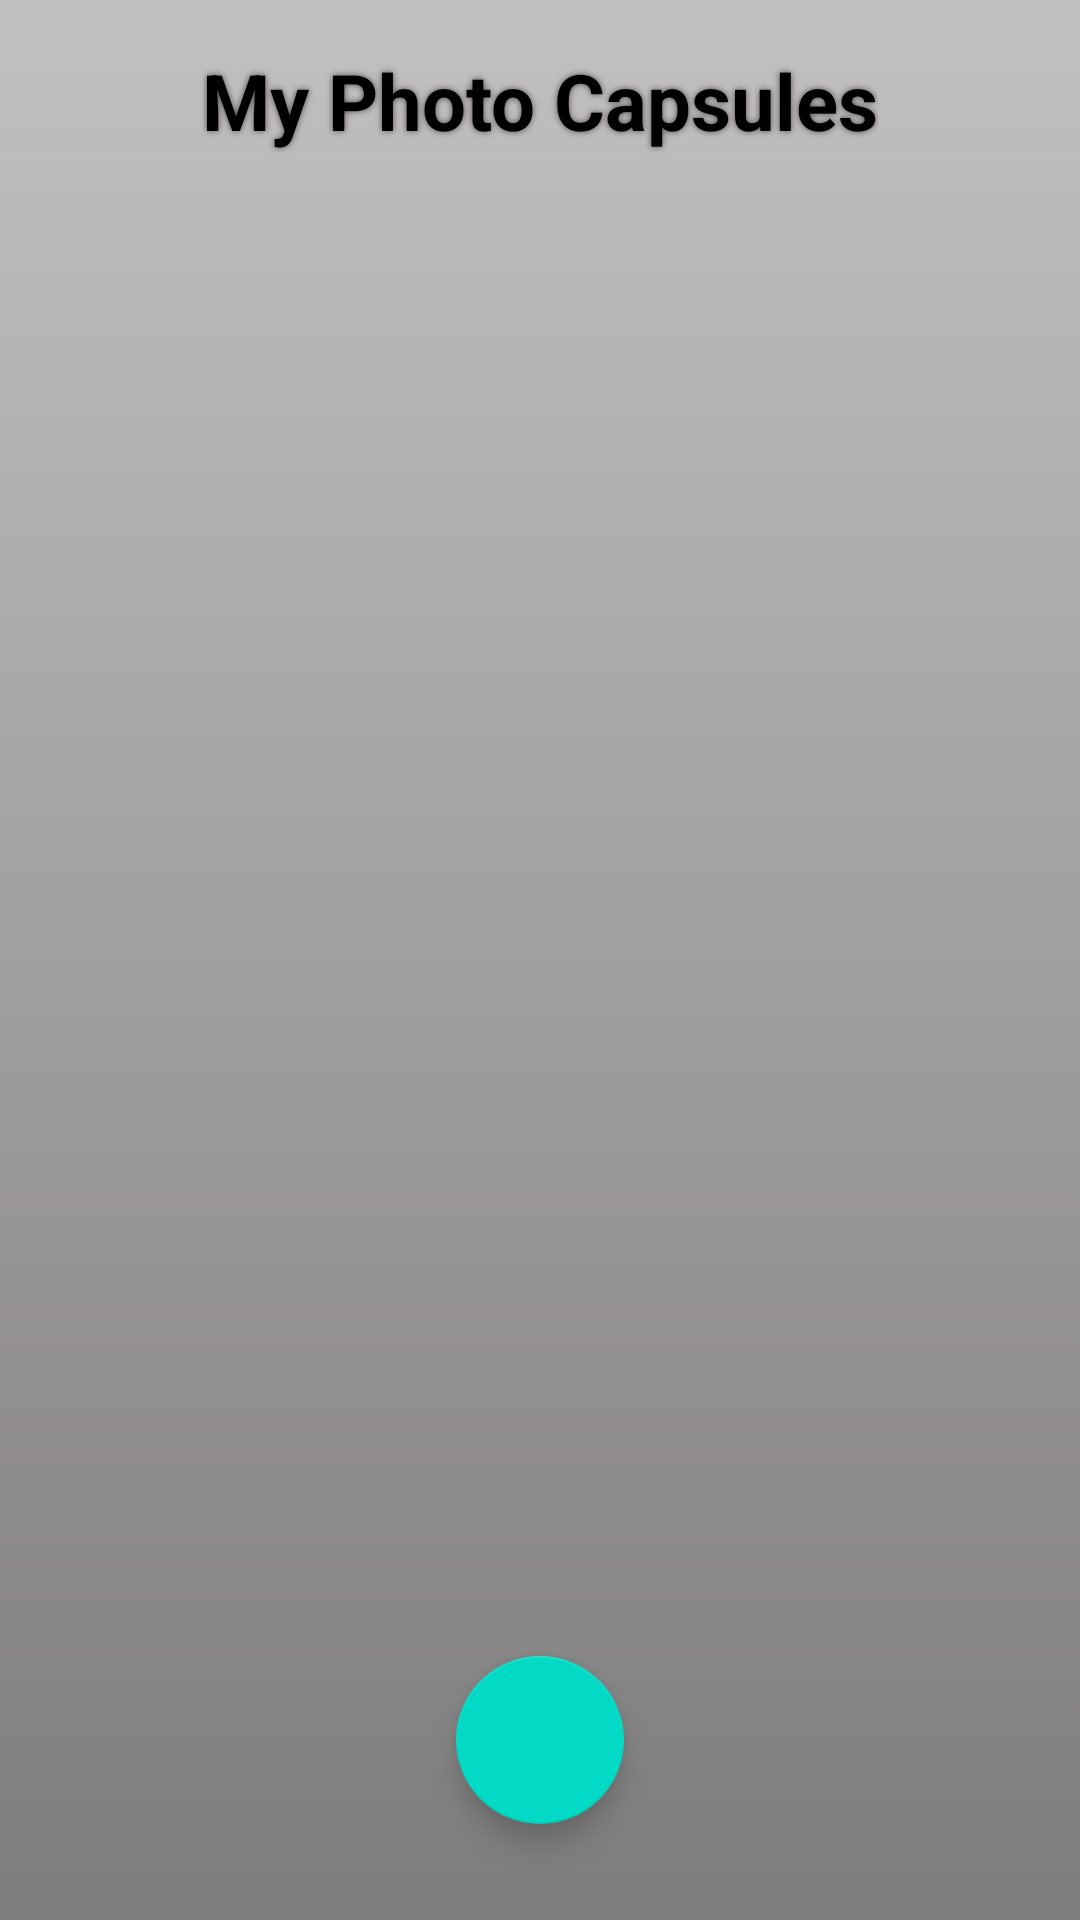

The Android layout XML behind this screen, and the referenced resources:
<!-- AndroidManifest.xml: application theme Theme.LoginAndSignUp -->
<!-- res/layout/activity_folder_list.xml -->
<?xml version="1.0" encoding="utf-8"?>
<RelativeLayout
    xmlns:android="http://schemas.android.com/apk/res/android"
    xmlns:app="http://schemas.android.com/apk/res-auto"
    android:layout_width="match_parent"
    android:layout_height="match_parent"
    android:background="@drawable/aesthetic_background"
    android:padding="16dp">

    <TextView
        android:id="@+id/folderListHeader"
        android:layout_width="wrap_content"
        android:layout_height="wrap_content"
        android:layout_alignParentTop="true"
        android:layout_centerHorizontal="true"
        android:layout_marginBottom="24dp"
        android:elevation="4dp"
        android:shadowColor="@color/grey"
        android:shadowRadius="5"
        android:text="My Photo Capsules"
        android:textColor="@color/black"
        android:textSize="26sp"
        android:textStyle="bold" />

    <androidx.recyclerview.widget.RecyclerView
        android:id="@+id/folderRecyclerView"
        android:layout_width="match_parent"
        android:layout_height="match_parent"
        android:layout_below="@id/folderListHeader"
        android:layout_above="@id/newFolderButton"
        android:padding="8dp"/>

    <com.google.android.material.floatingactionbutton.FloatingActionButton
        android:id="@+id/newFolderButton"
        android:layout_width="wrap_content"
        android:layout_height="wrap_content"
        android:layout_alignParentBottom="true"
        android:layout_centerHorizontal="true"
        android:layout_marginBottom="16dp"
        android:src="@drawable/newfolder"
        app:fabSize="normal"/>
</RelativeLayout>
<!-- resources referenced by this layout -->
<resources>
  <color name="black">#FF000000</color>
  <color name="grey">#4D4C4C</color>
  <!-- drawable aesthetic_background (drawable) -->
  <shape xmlns:android="http://schemas.android.com/apk/res/android">
      <gradient
          android:startColor="#7E7D7D"
      android:endColor="#C3C0C1"
      android:angle="90"/>            
  </shape>
  <style name="Theme.LoginAndSignUp" parent="Theme.MaterialComponents.DayNight.NoActionBar">
          
          <item name="colorPrimary">@color/purple_500</item>
          <item name="colorPrimaryVariant">@color/purple_700</item>
          <item name="colorOnPrimary">@color/white</item>
          
          <item name="colorSecondary">@color/teal_200</item>
          <item name="colorSecondaryVariant">@color/teal_700</item>
          <item name="colorOnSecondary">@color/black</item>
          
          <item name="android:statusBarColor" tools:targetApi="l">@android:color/transparent</item>
          
      </style>
  <color name="purple_500">#646366</color>
  <color name="purple_700">#5B5A5D</color>
  <color name="white">#FFFFFFFF</color>
  <color name="teal_200">#FF03DAC5</color>
  <color name="teal_700">#FF018786</color>
</resources>
